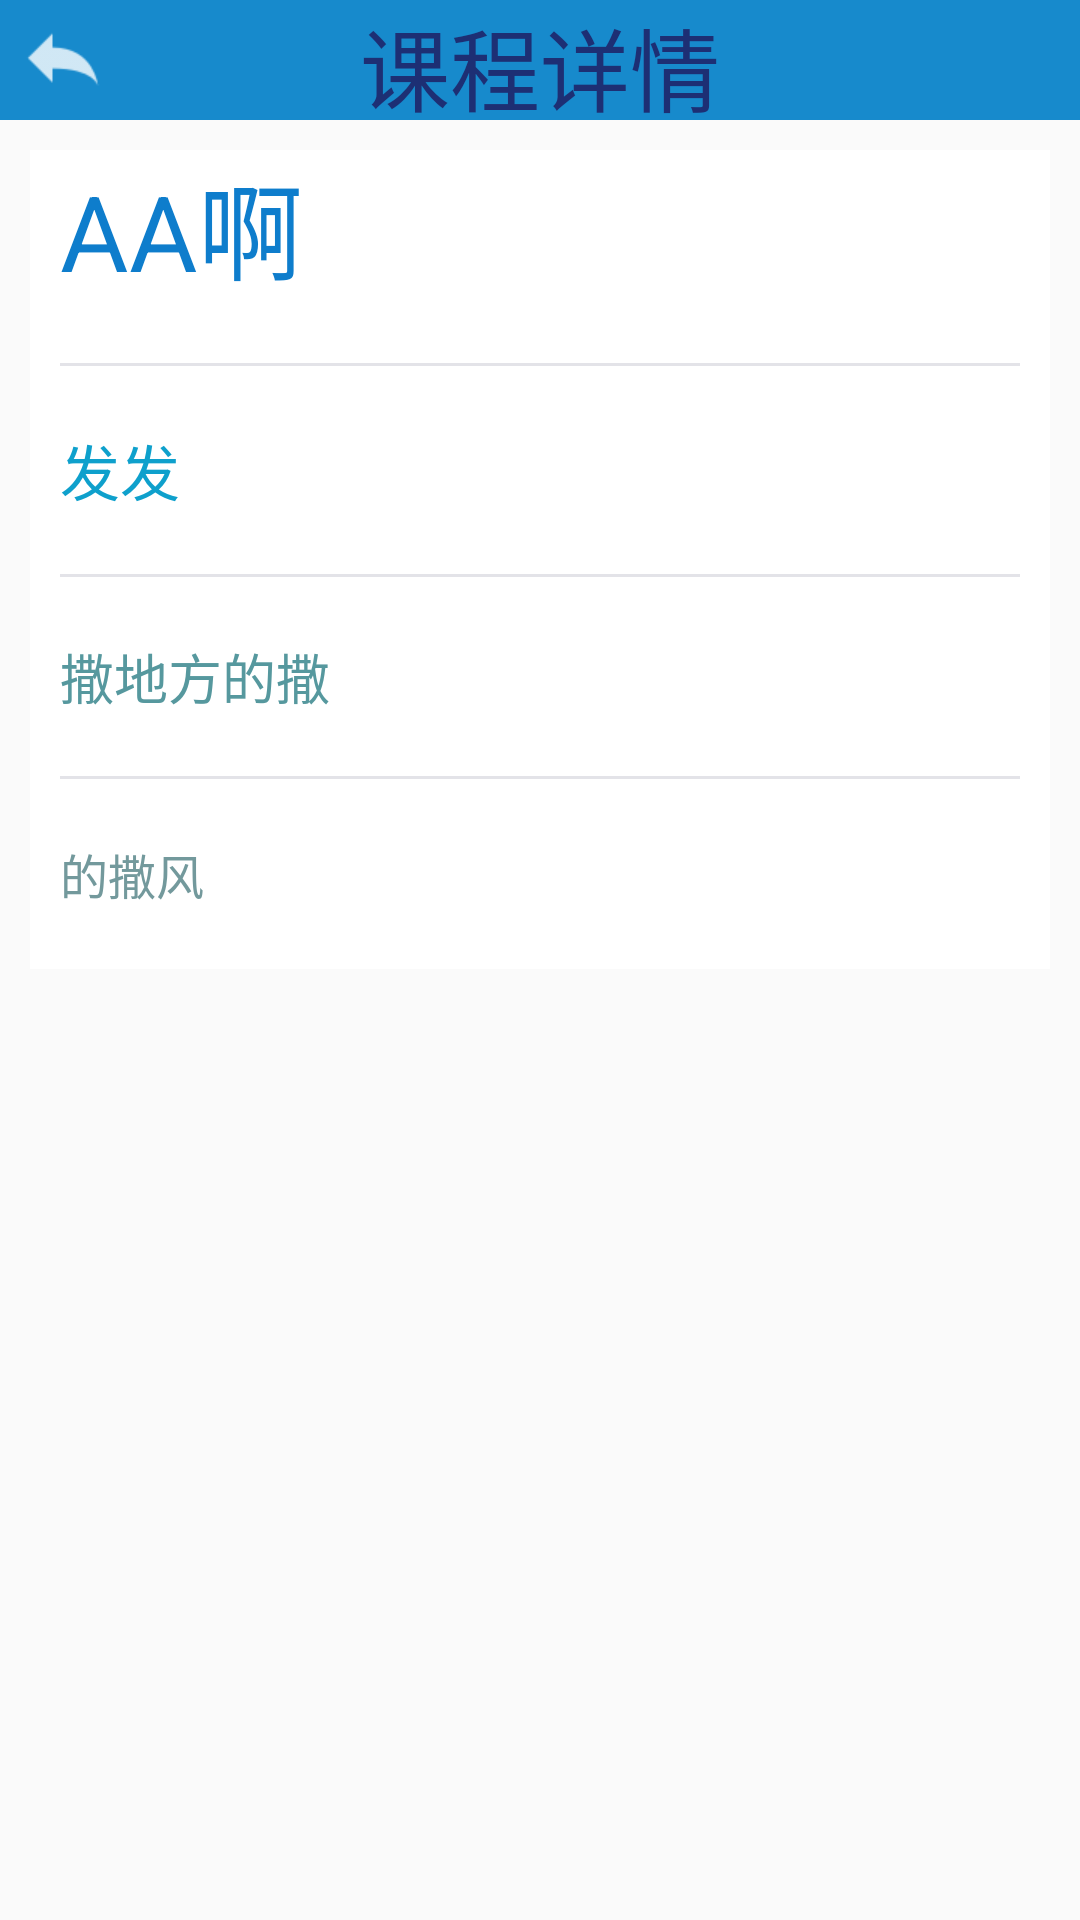

The Android layout XML behind this screen, and the referenced resources:
<!-- AndroidManifest.xml: application theme AppTheme -->
<!-- res/layout/course_detail.xml -->
<?xml version="1.0" encoding="utf-8"?>
<LinearLayout xmlns:android="http://schemas.android.com/apk/res/android"
    android:layout_width="match_parent"
    android:layout_height="match_parent"
    android:orientation="vertical">
    <RelativeLayout
        android:background="@color/title_kc"
        android:layout_width="match_parent"
        android:layout_height="40dp">
        <ImageButton
            android:id="@+id/kc_back"
            android:layout_marginLeft="5dp"
            android:layout_marginTop="4dp"
            android:background="@drawable/back_bg"
            android:layout_width="wrap_content"
            android:layout_height="wrap_content" />
        <TextView
            android:textColor="@color/course_title"
            android:textSize="30sp"
            android:layout_centerInParent="true"
            android:gravity="center"
            android:text="@string/course_detail"
            android:layout_width="wrap_content"
            android:layout_height="40dp" />

    </RelativeLayout>


    <LinearLayout
        android:layout_width="match_parent"
        android:layout_height="wrap_content"
        android:layout_marginBottom="10dp"
        android:layout_marginLeft="10dp"
        android:layout_marginRight="10dp"
        android:layout_marginTop="10dp"
        android:background="@android:color/white"
        android:orientation="vertical">

        <TextView
            android:id="@+id/courseName"
            android:layout_width="match_parent"
            android:layout_height="wrap_content"
            android:layout_marginLeft="10dp"
            android:layout_marginRight="10dp"
            android:text="AA啊"
            android:textColor="@color/courese_detail"
            android:textSize="35sp" />

        <TextView
            android:layout_width="match_parent"
            android:layout_height="1dp"
            android:layout_marginBottom="20dp"
            android:layout_marginLeft="10dp"
            android:layout_marginRight="10dp"
            android:layout_marginTop="20dp"
            android:background="@color/line" />

        <TextView
            android:textSize="20sp"
            android:text="发发"
            android:textColor="@color/course_techer"
            android:id="@+id/courseRoom"
            android:layout_width="match_parent"
            android:layout_height="wrap_content"
            android:layout_marginLeft="10dp"
            android:layout_marginRight="10dp"/>
        <TextView
            android:layout_width="match_parent"
            android:layout_height="1dp"
            android:layout_marginBottom="20dp"
            android:layout_marginLeft="10dp"
            android:layout_marginRight="10dp"
            android:layout_marginTop="20dp"
            android:background="@color/line" />
        <TextView
            android:text="撒地方的撒"
            android:textColor="@color/course_room"
            android:textSize="18sp"
            android:id="@+id/courseZhou"
            android:layout_marginRight="10dp"
            android:layout_marginLeft="10dp"
            android:layout_width="match_parent"
            android:layout_height="wrap_content" />
        <TextView
            android:layout_width="match_parent"
            android:layout_height="1dp"
            android:layout_marginBottom="20dp"
            android:layout_marginLeft="10dp"
            android:layout_marginRight="10dp"
            android:layout_marginTop="20dp"
            android:background="@color/line" />
        <TextView
            android:layout_marginBottom="20dp"
            android:textColor="@color/course_zhou"
            android:text="的撒风"
            android:id="@+id/courseClass"
            android:textSize="16sp"
            android:layout_marginLeft="10dp"
            android:layout_marginRight="10dp"
            android:layout_width="match_parent"
            android:layout_height="wrap_content" />
    </LinearLayout>

</LinearLayout>
<!-- resources referenced by this layout -->
<resources>
  <color name="courese_detail">#0e7dcc</color>
  <color name="course_room">#56989e</color>
  <color name="course_techer">#0ea0cc</color>
  <color name="course_title">#e71e256b</color>
  <color name="course_zhou">#73999c</color>
  <color name="line">#e3e3e8</color>
  <color name="title_kc">#ee0782c9</color>
  <!-- drawable back_bg (drawable) -->
  <?xml version="1.0" encoding="utf-8"?>
  <selector xmlns:android="http://schemas.android.com/apk/res/android">
      <item android:drawable="@drawable/ic_back" android:state_pressed="false"/>
      <item android:drawable="@drawable/ic_back_pressed" android:state_pressed="true"/>
  
  </selector>
  <string name="course_detail">课程详情</string>
  <style name="AppTheme" parent="Theme.AppCompat.Light.DarkActionBar">
          
      </style>
  <!-- drawable ic_back: png bitmap (drawable-xhdpi, 793 bytes) -->
  <!-- drawable ic_back_pressed: png bitmap (drawable-xhdpi, 954 bytes) -->
</resources>
